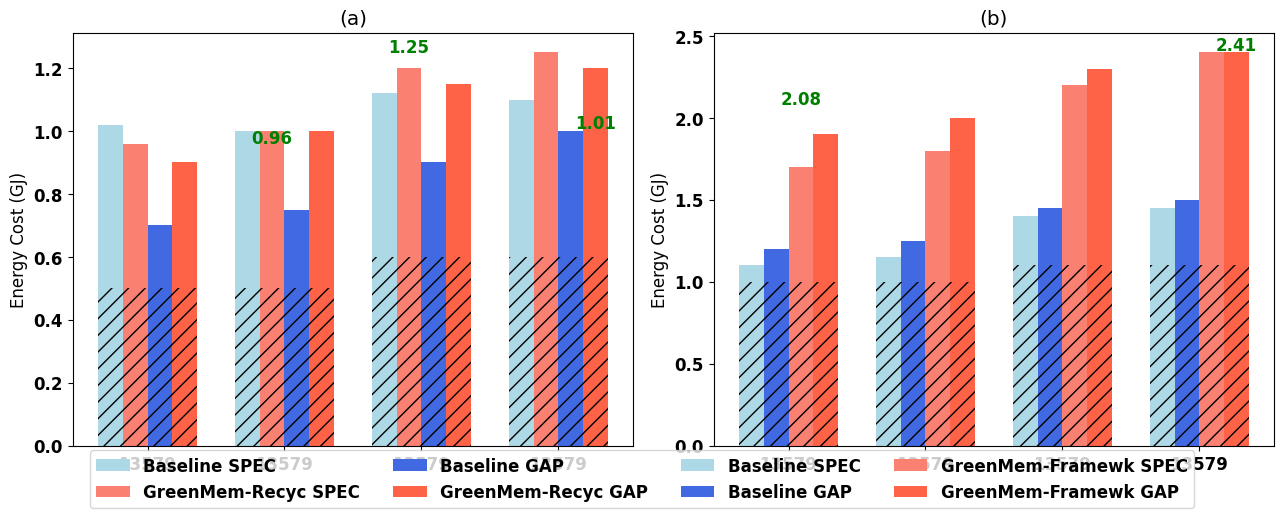

Python code for this plot:
import matplotlib.pyplot as plt
import numpy as np

plt.rcParams['font.family'] = 'DejaVu Sans'
plt.rcParams['font.weight'] = 'bold'
plt.rcParams['font.size'] = 12

# 横坐标组名（每组代表一个场景）
group_labels = ['13579', '13579', '13579', '13579']
n_groups = len(group_labels)

# 每组有4根柱子
bar_width = 0.18
x = np.arange(n_groups)

# === 图 (a) 数据 ===
# 制造成本（每个方案）
manu_cost_a = [0.5, 0.5, 0.6, 0.6]

# 运行成本：Baseline SPEC, GreenMem-Recyc SPEC, Baseline GAP, GreenMem-Recyc GAP
baseline_spec = [0.52, 0.5, 0.52, 0.5]
greenmem_recyc_spec = [0.46, 0.5, 0.6, 0.65]
baseline_gap = [0.2, 0.25, 0.3, 0.4]
greenmem_recyc_gap = [0.4, 0.5, 0.55, 0.6]

# === 图 (b) 数据 ===
manu_cost_b = [1.0, 1.0, 1.1, 1.1]
baseline_spec_b = [0.1, 0.15, 0.3, 0.35]
baseline_gap_b = [0.2, 0.25, 0.35, 0.4]
greenmem_framewk_spec = [0.7, 0.8, 1.1, 1.3]
greenmem_framewk_gap = [0.9, 1.0, 1.2, 1.3]

# === 创建图像 ===
fig, axs = plt.subplots(1, 2, figsize=(13, 5))

# 位置偏移
offsets = [-1.5, -0.5, 0.5, 1.5]

# === 图 (a) ===
axs[0].bar(x + offsets[0]*bar_width, manu_cost_a, bar_width, color='lightblue', hatch='//')
axs[0].bar(x + offsets[0]*bar_width, baseline_spec, bar_width, bottom=manu_cost_a, color='lightblue', label='Baseline SPEC')

axs[0].bar(x + offsets[1]*bar_width, manu_cost_a, bar_width, color='salmon', hatch='//')
axs[0].bar(x + offsets[1]*bar_width, greenmem_recyc_spec, bar_width, bottom=manu_cost_a, color='salmon', label='GreenMem-Recyc SPEC')

axs[0].bar(x + offsets[2]*bar_width, manu_cost_a, bar_width, color='royalblue', hatch='//')
axs[0].bar(x + offsets[2]*bar_width, baseline_gap, bar_width, bottom=manu_cost_a, color='royalblue', label='Baseline GAP')

axs[0].bar(x + offsets[3]*bar_width, manu_cost_a, bar_width, color='tomato', hatch='//')
axs[0].bar(x + offsets[3]*bar_width, greenmem_recyc_gap, bar_width, bottom=manu_cost_a, color='tomato', label='GreenMem-Recyc GAP')

axs[0].text(x[1] + offsets[1]*bar_width, 0.96, "0.96", color='green', ha='center')
axs[0].text(x[2] + offsets[1]*bar_width, 1.25, "1.25", color='green', ha='center')
axs[0].text(x[3] + offsets[3]*bar_width, 1.01, "1.01", color='green', ha='center')

axs[0].set_ylabel("Energy Cost (GJ)")
axs[0].set_xticks(x)
axs[0].set_xticklabels(group_labels)
axs[0].set_title("(a)")

# === 图 (b) ===
axs[1].bar(x + offsets[0]*bar_width, manu_cost_b, bar_width, color='lightblue', hatch='//')
axs[1].bar(x + offsets[0]*bar_width, baseline_spec_b, bar_width, bottom=manu_cost_b, color='lightblue', label='Baseline SPEC')

axs[1].bar(x + offsets[1]*bar_width, manu_cost_b, bar_width, color='royalblue', hatch='//')
axs[1].bar(x + offsets[1]*bar_width, baseline_gap_b, bar_width, bottom=manu_cost_b, color='royalblue', label='Baseline GAP')

axs[1].bar(x + offsets[2]*bar_width, manu_cost_b, bar_width, color='salmon', hatch='//')
axs[1].bar(x + offsets[2]*bar_width, greenmem_framewk_spec, bar_width, bottom=manu_cost_b, color='salmon', label='GreenMem-Framewk SPEC')

axs[1].bar(x + offsets[3]*bar_width, manu_cost_b, bar_width, color='tomato', hatch='//')
axs[1].bar(x + offsets[3]*bar_width, greenmem_framewk_gap, bar_width, bottom=manu_cost_b, color='tomato', label='GreenMem-Framewk GAP')

axs[1].text(x[0] + offsets[2]*bar_width, 2.08, "2.08", color='green', ha='center')
axs[1].text(x[3] + offsets[3]*bar_width, 2.41, "2.41", color='green', ha='center')

axs[1].set_ylabel("Energy Cost (GJ)")
axs[1].set_xticks(x)
axs[1].set_xticklabels(group_labels)
axs[1].set_title("(b)")

# 图例
fig.legend(ncol=4, loc='lower center', bbox_to_anchor=(0.5, -0.05))
fig.tight_layout()
plt.show()
